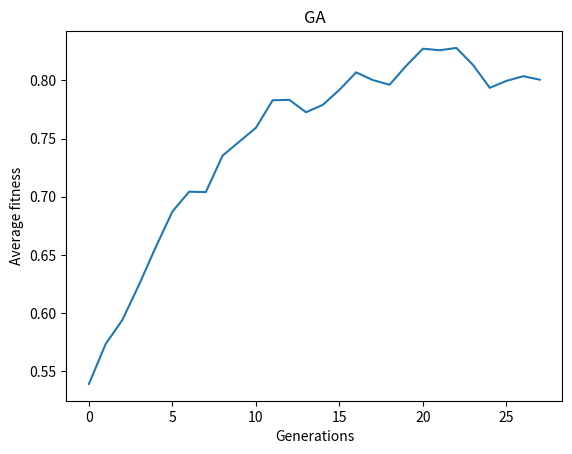

Recreate this plot in Python.
import random
import matplotlib.pyplot as plt
random.seed(101) 
# important to use same seed for repeatability in testing


class Chromosome:
    def __init__(self, _size):  
        self.fitness = 0  
        self.genes = []  # a list to represent the sequence of 1s and 0s
        self.chromosome_size = _size 

        # within the constructor itself, we randomly create the specified number of genes
        # and append those values to the genes list
        for _ in range(self.chromosome_size):
            self.genes.append(random.randint(0, 1))

    # a function to calculate the fitness of the chromosome
    # in this case we are calculating the similarity of the chromosome to the target
    # string by comparing each bit and finally determining a percentage by means of dividing by the 
    # population size 
    def compute_fitness(self, target):
        matching_score = 0
        for i in range(self.chromosome_size):
            if self.genes[i] == target[i]:
                matching_score += 1
        self.fitness = matching_score / self.chromosome_size

    # a function to mutate a randomly selected gene position
    # when a index is passes, we just flip that particular gene value
    def mutate(self, gene_index):
        self.genes[gene_index] = 1 - self.genes[gene_index]


class GeneticAlgorithm:
    # constructor 
    def __init__(self, _pop_size, _max_gen, _chromosome_size, _mutation_rate, _target):
        self.population = []  # to represent the actual population of chromosomes
        # to represent the selected chromosomes that can mate to produce children
        self.mating_pool = []
        self.best = None  # to hold the current best child in the generation
        self.population_size = _pop_size  # number of chromosomes within the population
        # number of genes within the chromosome
        self.chromosome_size = _chromosome_size
        # rate at which mutation happens. This should be a very low probability
        self.mutation_rate = _mutation_rate
        self.generation = 0  
        self.avg_fitness = []  # average fitness of each generation
        # max number of generations allowed to search for the solution chromosome
        self.max_generation = _max_gen
        self.target = _target 
        self.init_population() # initialise population 

    
    def init_population(self):
        for _ in range(self.population_size):
            # create an object of the class
            chromosome = Chromosome(self.chromosome_size)
            # since the creation of the chromosome object triggers the creation of genes
            # at random  we append the chromosome to the population
            self.population.append(chromosome)
        # this function is called only on the initial population
        # so we assume the first child within the population to be the best one
        self.best = self.population[0]

    # a function to update the mating pool
    # since we need population size number of chromosomes to mate,
    # we simply loop that many times. within the loop, we randomly select 2 chromosomes
    # from the population and compare the fitness value of them (tournament)
    # the fittest chromosome gets added to the mating pool
    def update_mating_pool(self):
        self.mating_pool = []
        for _ in range(self.population_size):
            chromosome_1 = self.population[random.randint(
                0, self.population_size - 1)]
            chromosome_2 = self.population[random.randint(
                0, self.population_size - 1)]

            if chromosome_1.fitness > chromosome_2.fitness:
                self.mating_pool.append(chromosome_1)
            else:
                self.mating_pool.append(chromosome_2)

    # a function to select 2 parents from the mating pool at random
    def random_selection(self):
        parent_1 = self.mating_pool[random.randint(
            0, self.population_size - 1)]
        parent_2 = self.mating_pool[random.randint(
            0, self.population_size - 1)]
        return parent_1, parent_2

    # a function to perform the actual crossover
    # this function accepts 2 parents and return the newly created child
    def crossover(self, parent_1, parent_2):
        # initialize a child chromosome
        child = Chromosome(self.chromosome_size)

        # select a random point that is in between 1 and chromosome size - 2
        # 1 and size - 2 is because we atleast need one gene at the front or back of the random
        # point to perform the crossover
        random_point = random.randint(1, self.chromosome_size - 2)

        # now we copy the first part of the first parent and second part of the second parent
        # to the genes of the initialized child chromosome
        child.genes = parent_1.genes[:random_point] + \
            parent_2.genes[random_point:]

        return child

    # a function to perform the mutation
    def mutation(self, child):
        # we go from the start to end of the child's genes and every time we
        # see a gene, we generate a random number. If that number is less than the mutation probability,
        # we flip that gene
        for i in range(self.chromosome_size):
            if random.random() < self.mutation_rate:
                child.mutate(i)

    # a function to generate the new set of children for the next generation
    def new_generation(self):
        fitness_sum = 0  # a variable to hold the sum of fitness values of each child generated
        for i in range(self.population_size):
            # select 2 parents at random
            parent_1, parent_2 = self.random_selection()
            # perform the crossover and create a new child
            child = self.crossover(parent_1, parent_2)
            # perform the mutation
            self.mutation(child)
            # replace the current chromosome within the population with the newly created child
            # remember we select the parents to mate from the mating pool.
            # therefore, it is ok to replace the population here as it is not used at this point
            self.population[i] = child

            # compute the fitness of the new child
            child.compute_fitness(self.target)
            # add the fitness value to the sum
            fitness_sum += child.fitness

            # if the current child is fit than the best child, replace the best child and print some details of it
            if child.fitness > self.best.fitness:
                self.best = child
                print("\nGeneration:", self.generation)
                print("Chromosome:", self.best.genes)
                print("Fitness: ", self.best.fitness)
                print("=========================")
        # in the end, outside the loop, we divide the sum of fitness with the population size to
        # get the average fitness of this generation
        generation_fitness_average = fitness_sum / self.population_size
        self.avg_fitness.append(generation_fitness_average)

    # a function to actually perform the solution search
    def search(self):
        self.generation = 0  
        # the exit condition in our case are
        # 1. the current generation exceed the max generations allowed
        # 2. the best child has a fitness of 1 because 1 is 100% similarity between chromosone and target string 
        while self.generation < self.max_generation and self.best.fitness < 1:
            # calculate the fitness of each chromosome in the population
            for chromosome in self.population:
                chromosome.compute_fitness(self.target)
            # update the mating pool
            self.update_mating_pool()
            # generate new child chromosomes to replace the current ones from the population
            self.new_generation()
            # iterate the generation count
            self.generation += 1
        print("Generation:", self.generation)

        # we plot the graph using average fitness list
        plt.plot(self.avg_fitness)
        plt.xlabel('Generations')
        plt.ylabel('Average fitness')
        plt.title('GA')
        plt.show()


# create an object of the GeneticAlgorithm class passing in values for
# the population, max generations, chromosome size, and mutation rate
target = [0, 0, 1, 0, 0, 0, 0, 1, 1, 0, 1, 1, 0, 0,
          1, 1, 0, 0, 1, 1, 1, 0, 0, 1, 0, 0, 0, 0, 0, 0] #random binary target string of size 30
onemax = GeneticAlgorithm(100, 70, 30, 0.05, target)
onemax.search()  